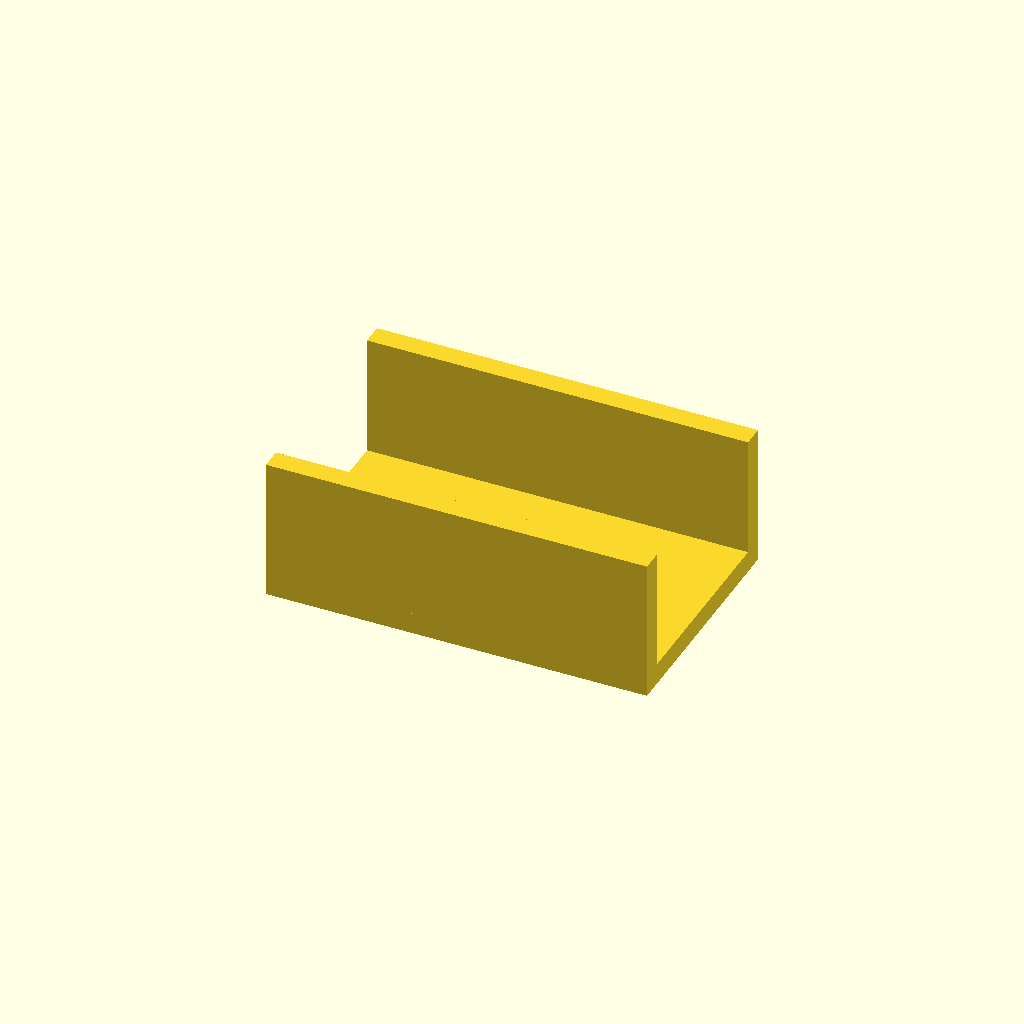
Cell 1: rendered with the file's own defaults.
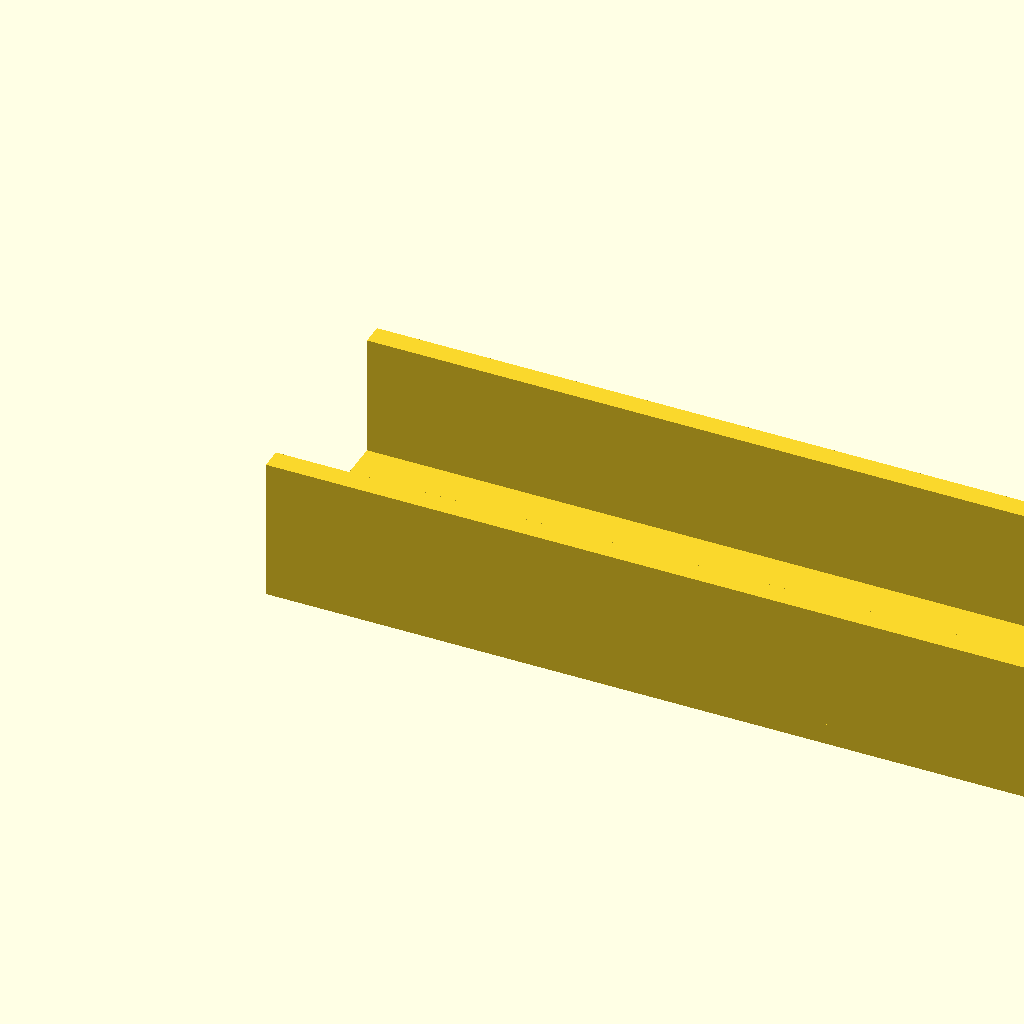
Cell 2 — rail_len set to 160, the other parameters unchanged.
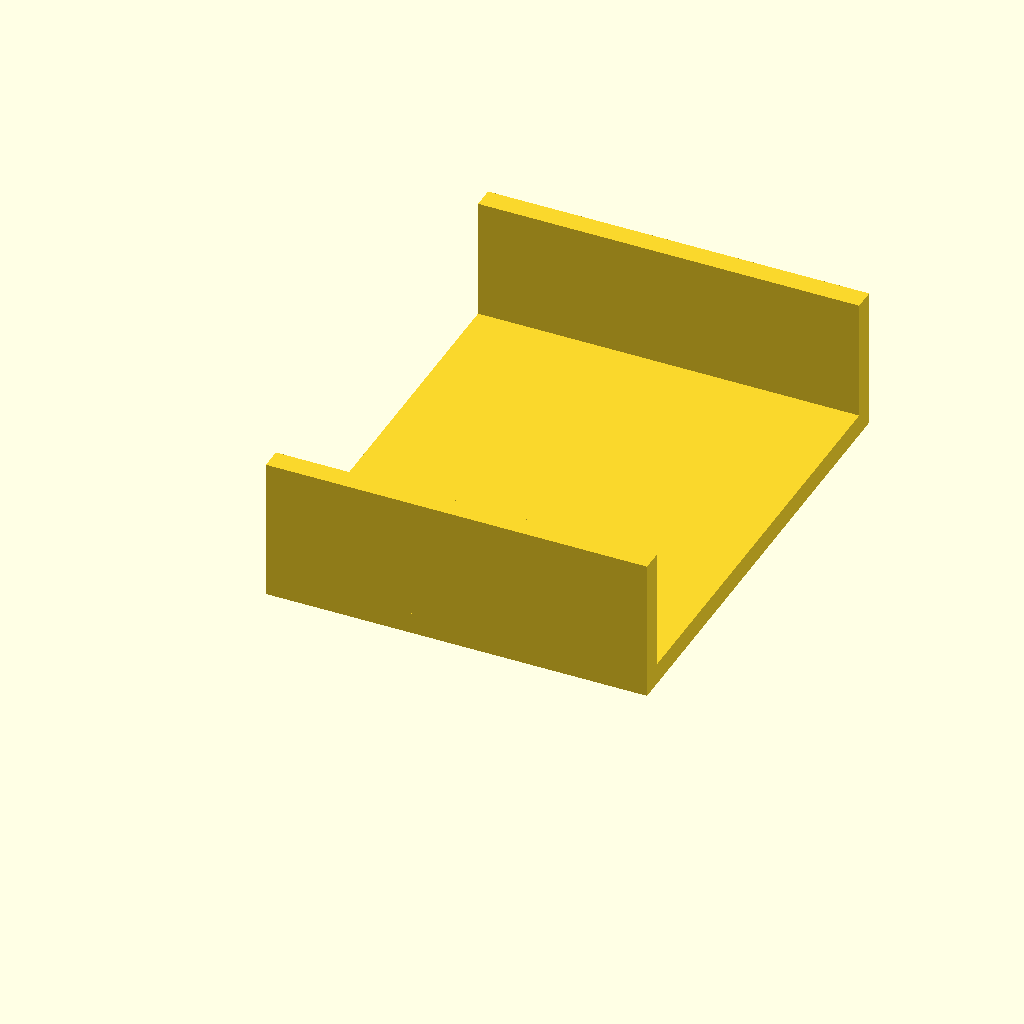
Cell 3 — jaw_w set to 100, the other parameters unchanged.
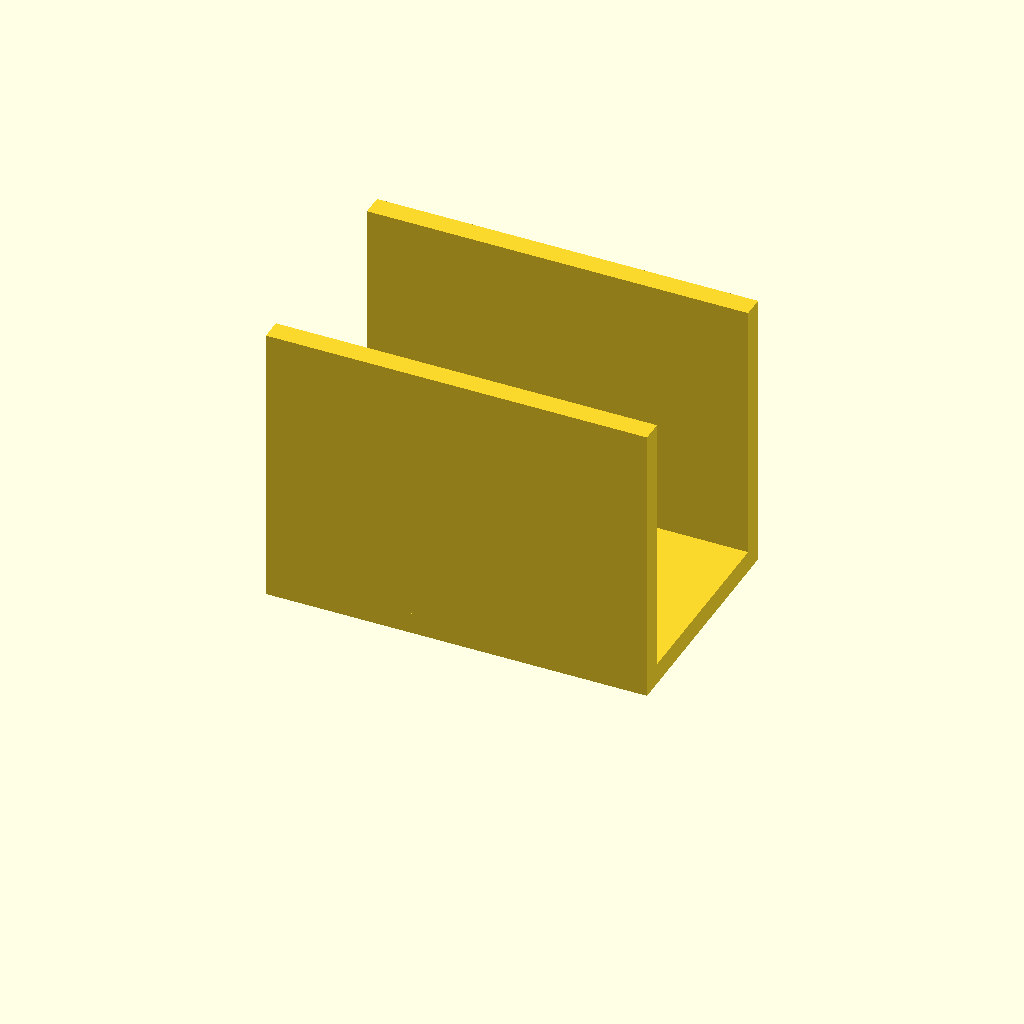
Cell 4 — jaw_h set to 60, the other parameters unchanged.
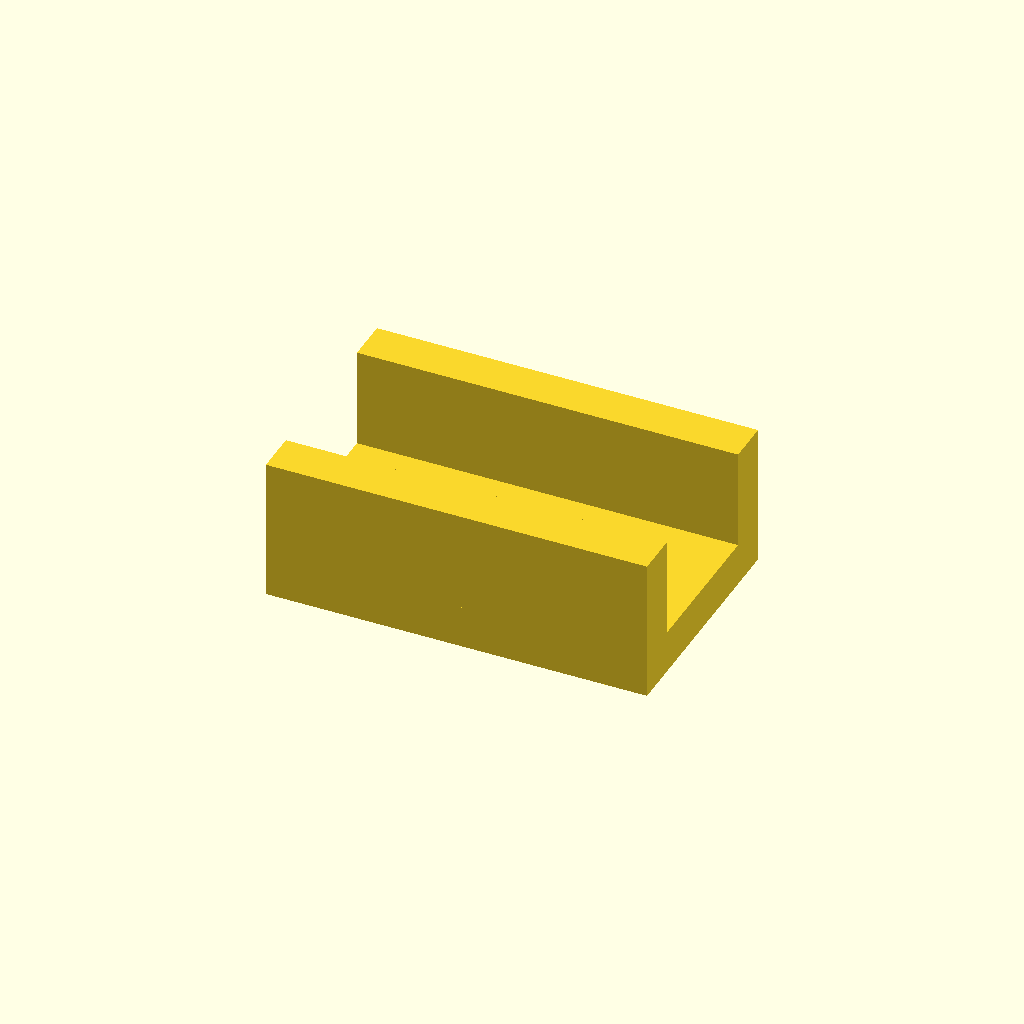
Cell 5: web_t = 9 (everything else at default).
All cells are drawn from one camera (rotation 55°, 0°, 25°, orthographic, colour scheme Cornfield), so only the parameter changes between them.
The OpenSCAD source (optional_data/data/gen2/ubrackets/part_0074.scad):
$fn = 32;

// ----------------------------------------------------------------------
// U-bracket: 80 x 50 x 30 mm
// ----------------------------------------------------------------------

// --- parameters (mm) ---
rail_len = 80;            // outer length, X
jaw_w = 50;               // outer width, Y
jaw_h = 30;               // upright height, Z
web_t = 4.5;              // wall thickness
hole_d = 6.6;             // clearance for M6

module hole_z(px, py) {
  translate([px, py, -2.5]) cylinder(h = web_t + 5, d = hole_d);
}
module hole_y_pz(pz) {
  /* through both uprights along Y */
  translate([0, -2.5, pz]) rotate([-90, 0, 0]) cylinder(h = jaw_w + 5, d = hole_d);
}

module base() {
  cube([rail_len, jaw_w, web_t]);
}

module uprights() {
  cube([rail_len, web_t, jaw_h]);
  translate([0, jaw_w - web_t, 0]) cube([rail_len, web_t, jaw_h]);
}

difference() {
  union() {
    base();
    uprights();
  }
  hole_z(13.2, 25);
  hole_z(66.8, 25);
}
Parameter table extracted from the source (name, type, default, range or options):
rail_len: number, default 80
jaw_w: number, default 50
jaw_h: number, default 30
web_t: number, default 4.5
hole_d: number, default 6.6
